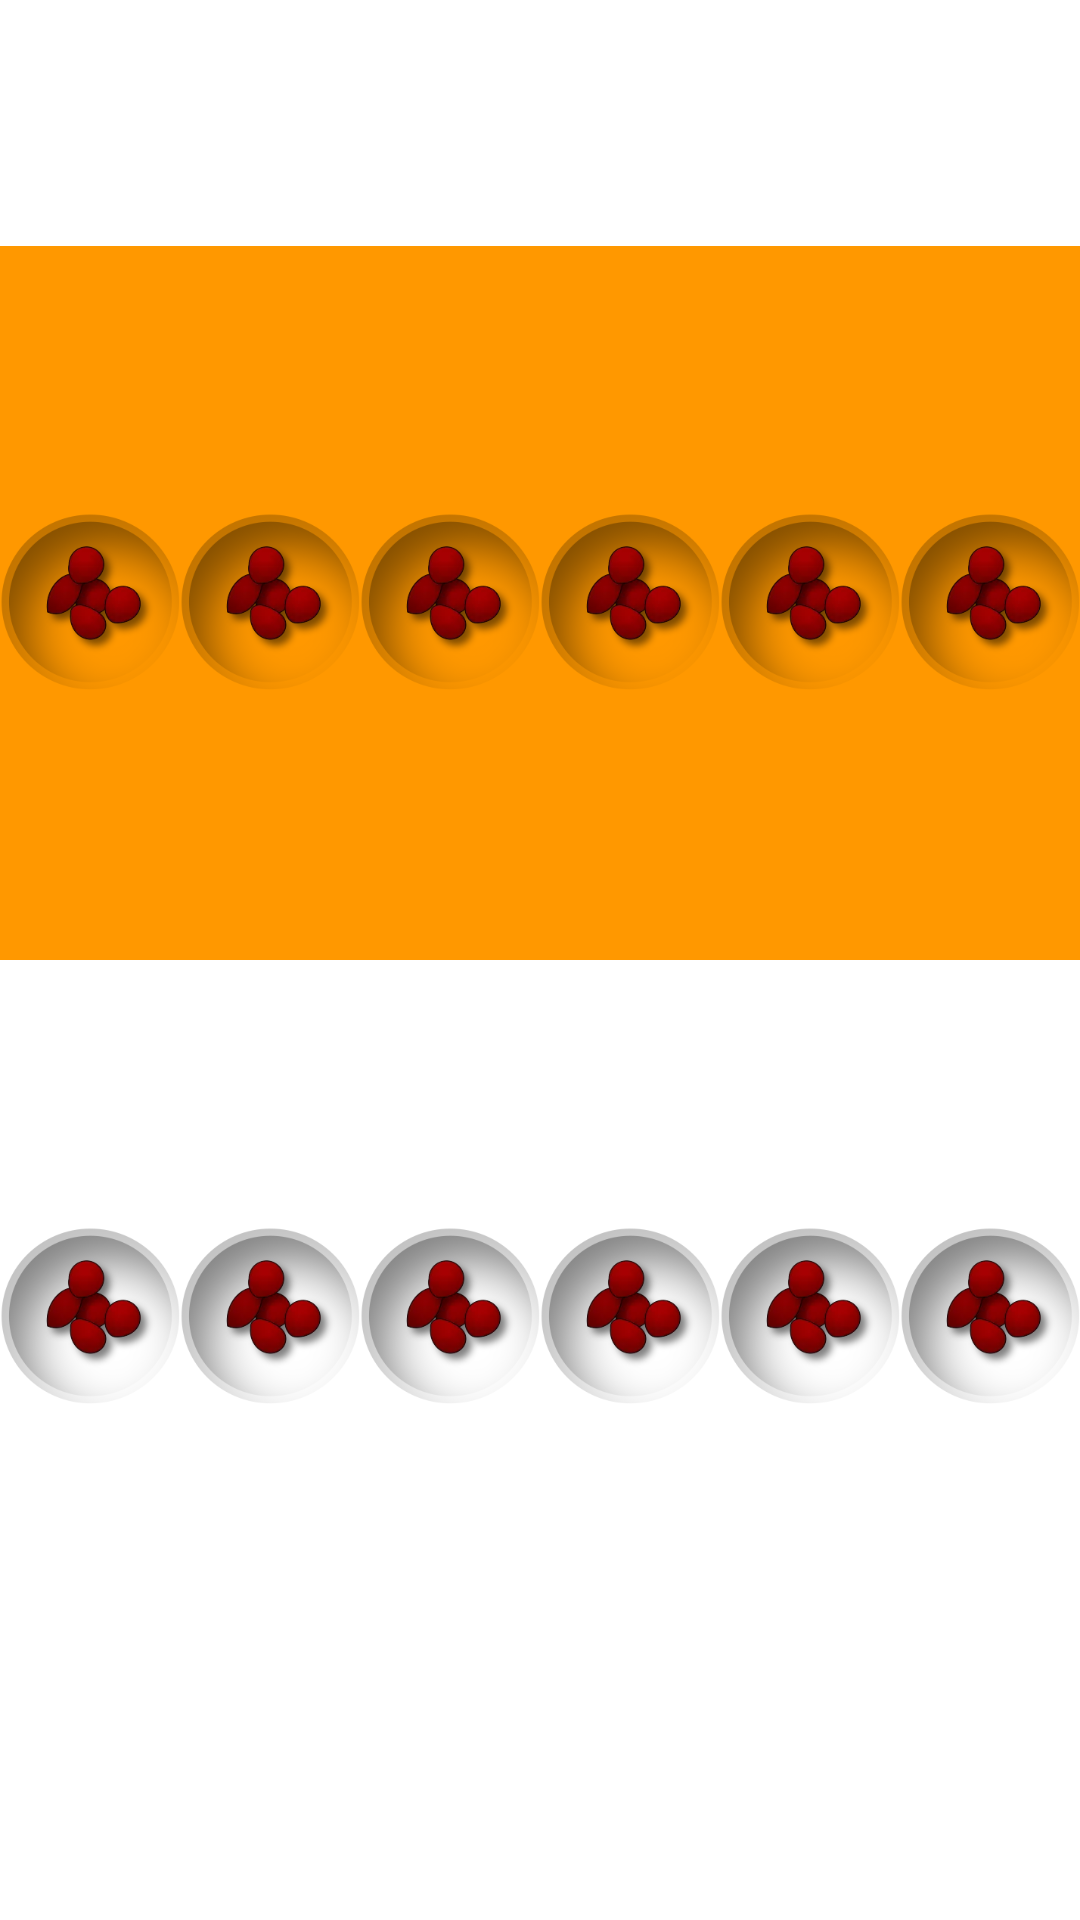

The Android layout XML behind this screen, and the referenced resources:
<!-- AndroidManifest.xml: application theme Theme.Awale -->
<!-- res/layout/activity_main2.xml -->
<?xml version="1.0" encoding="utf-8"?>
<androidx.constraintlayout.widget.ConstraintLayout xmlns:android="http://schemas.android.com/apk/res/android"
    xmlns:app="http://schemas.android.com/apk/res-auto"
    xmlns:tools="http://schemas.android.com/tools"
    android:layout_width="match_parent"
    android:layout_height="match_parent"
    tools:context=".MainActivity">

    <LinearLayout
        android:layout_width="match_parent"
        android:layout_height="wrap_content"
        android:orientation="vertical"
        app:layout_constraintBottom_toBottomOf="parent"
        app:layout_constraintTop_toTopOf="parent">

        <LinearLayout
            android:layout_width="match_parent"
            android:layout_height="wrap_content"
            android:layout_weight="1"
            android:background="#FF9800"
            android:backgroundTint="#FF9800"
            android:orientation="horizontal">

            <ImageView
                android:id="@+id/imageView0"
                android:layout_width="wrap_content"
                android:layout_height="wrap_content"
                android:layout_weight="1"
                app:srcCompat="@drawable/box_5" />

            <ImageView
                android:id="@+id/imageView1"
                android:layout_width="wrap_content"
                android:layout_height="wrap_content"
                android:layout_weight="1"
                app:srcCompat="@drawable/box_5" />

            <ImageView
                android:id="@+id/imageView2"
                android:layout_width="wrap_content"
                android:layout_height="wrap_content"
                android:layout_weight="1"
                app:srcCompat="@drawable/box_5" />
            <ImageView
                android:id="@+id/imageView3"
                android:layout_width="wrap_content"
                android:layout_height="wrap_content"
                android:layout_weight="1"
                app:srcCompat="@drawable/box_5" />

            <ImageView
                android:id="@+id/imageView4"
                android:layout_width="wrap_content"
                android:layout_height="wrap_content"
                android:layout_weight="1"
                app:srcCompat="@drawable/box_5" />

            <ImageView
                android:id="@+id/imageView5"
                android:layout_width="wrap_content"
                android:layout_height="wrap_content"
                android:layout_weight="1"
                app:srcCompat="@drawable/box_5" />
        </LinearLayout>

        <LinearLayout
            android:layout_width="match_parent"
            android:layout_height="wrap_content"
            android:layout_weight="1"
            android:orientation="horizontal">

            <ImageView
                android:id="@+id/imageView6"
                android:layout_width="wrap_content"
                android:layout_height="wrap_content"
                android:layout_weight="1"
                app:srcCompat="@drawable/box_5" />

            <ImageView
                android:id="@+id/imageView7"
                android:layout_width="wrap_content"
                android:layout_height="wrap_content"
                android:layout_weight="1"
                app:srcCompat="@drawable/box_5" />

            <ImageView
                android:id="@+id/imageView8"
                android:layout_width="wrap_content"
                android:layout_height="wrap_content"
                android:layout_weight="1"
                app:srcCompat="@drawable/box_5" />
            <ImageView
                android:id="@+id/imageView"
                android:layout_width="wrap_content"
                android:layout_height="wrap_content"
                android:layout_weight="1"
                app:srcCompat="@drawable/box_5" />

            <ImageView
                android:id="@+id/imageView9"
                android:layout_width="wrap_content"
                android:layout_height="wrap_content"
                android:layout_weight="1"
                app:srcCompat="@drawable/box_5" />

            <ImageView
                android:id="@+id/imageView10"
                android:layout_width="wrap_content"
                android:layout_height="wrap_content"
                android:layout_weight="1"
                app:srcCompat="@drawable/box_5" />
        </LinearLayout>
    </LinearLayout>

</androidx.constraintlayout.widget.ConstraintLayout>
<!-- resources referenced by this layout -->
<resources>
  <!-- drawable box_5: webp bitmap (drawable, 12302 bytes) -->
  <style name="Theme.Awale" parent="Theme.MaterialComponents.DayNight.DarkActionBar">
          
          <item name="colorPrimary">@color/default_board</item>
          <item name="colorPrimaryVariant">#684510</item>
          <item name="colorOnPrimary">@color/white</item>
          
          <item name="colorSecondary">@color/secondaryColor</item>
          <item name="colorSecondaryVariant">#953030</item>
          <item name="colorOnSecondary">@color/black</item>
          
          <item name="android:statusBarColor" tools:targetApi="l">?attr/colorPrimaryVariant</item>
          
  
  
          
          
          
          
      </style>
  <color name="default_board">#AF7319</color>
  <color name="white">#FFFFFFFF</color>
  <color name="black">#FF000000</color>
</resources>
